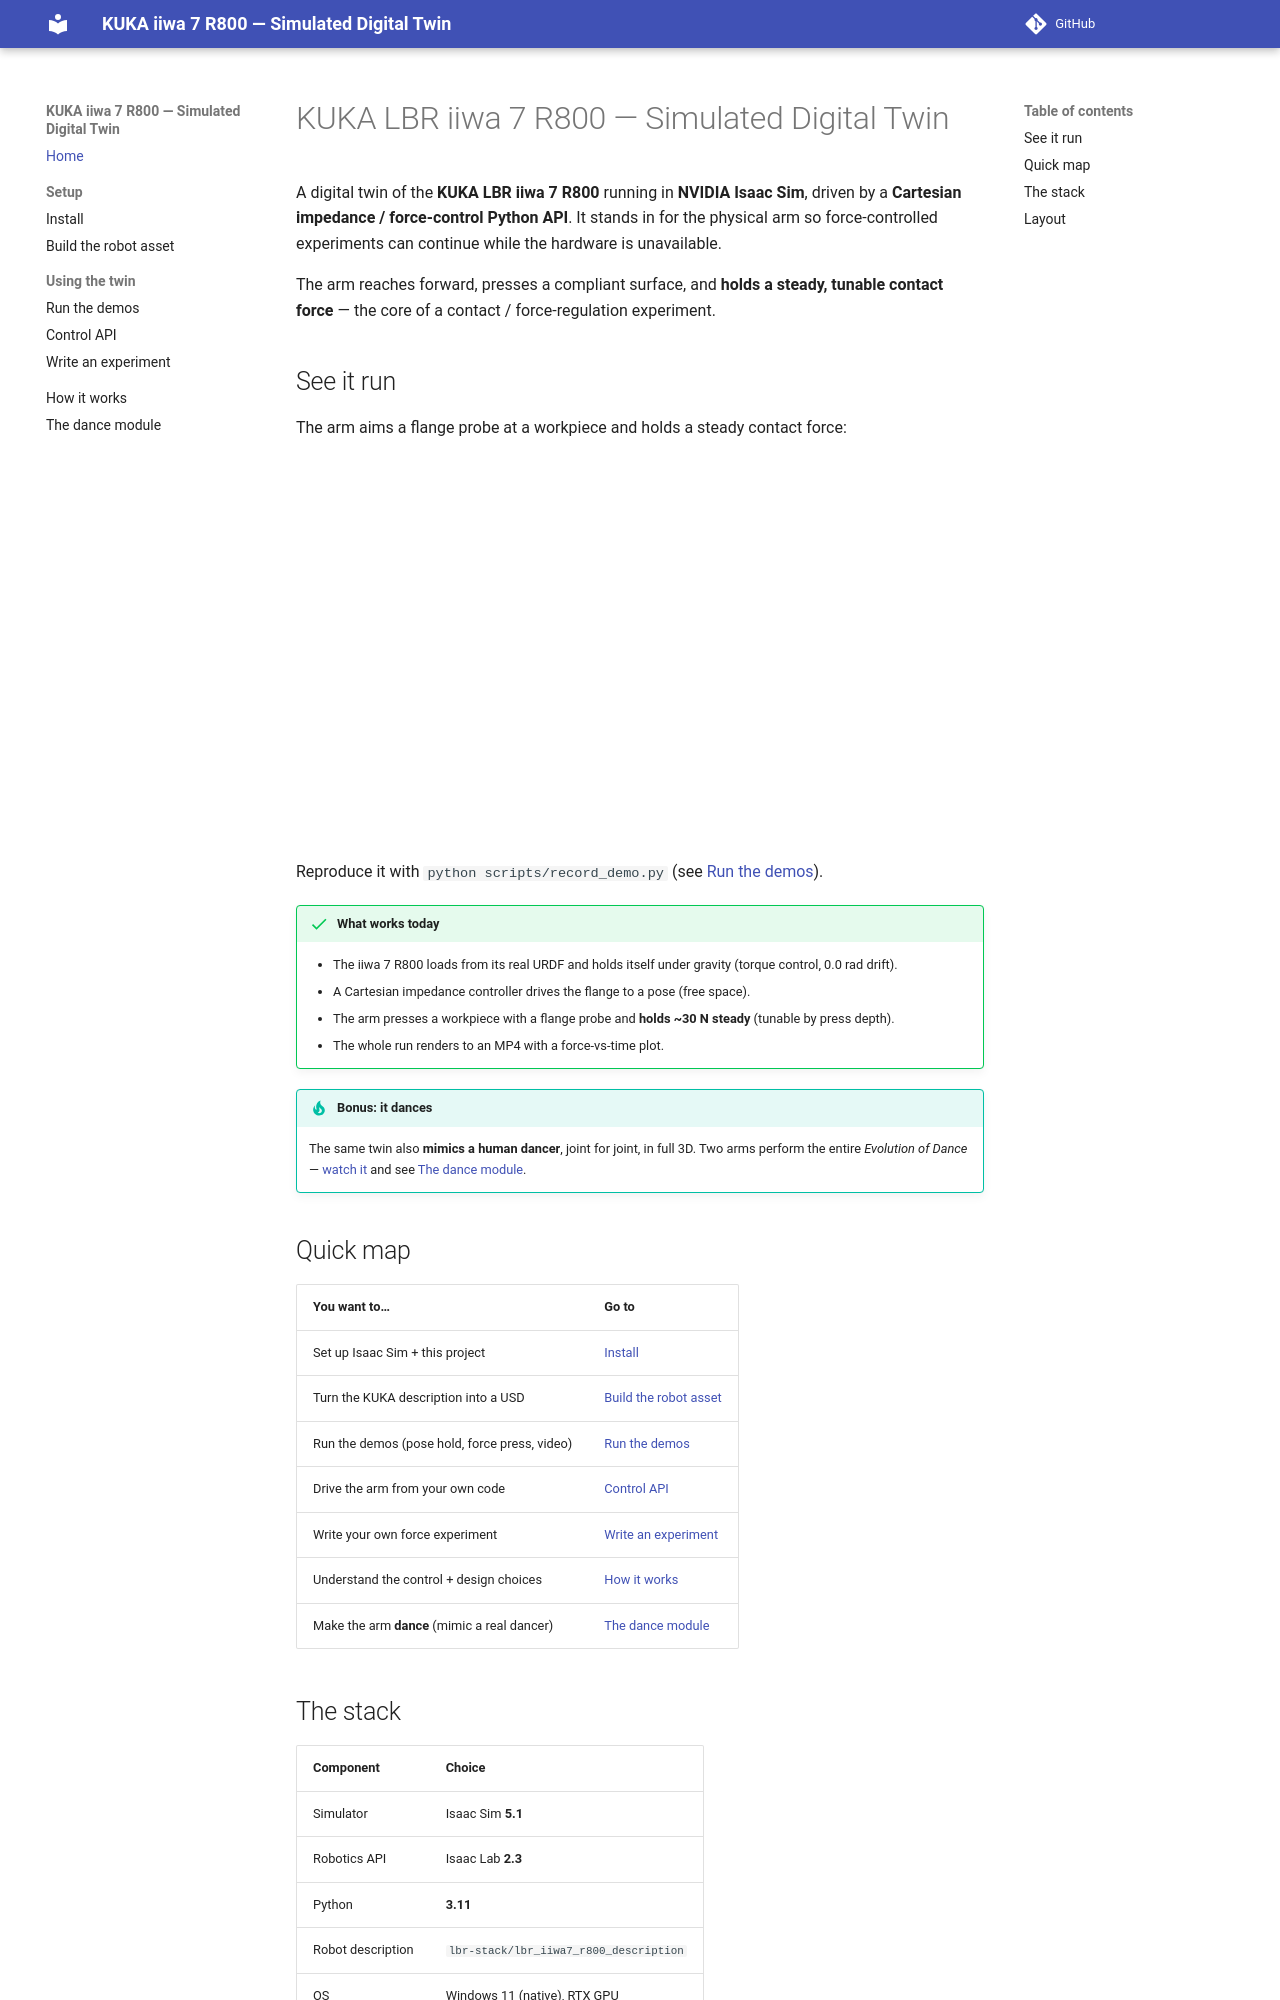

repository: jeffrichley/kuka-iiwa-sim · page: index.html · generator: mkdocs

# KUKA LBR iiwa 7 R800 — Simulated Digital Twin

A digital twin of the **KUKA LBR iiwa 7 R800** running in **NVIDIA Isaac Sim**,
driven by a **Cartesian impedance / force-control Python API**. It stands in for
the physical arm so force-controlled experiments can continue while the hardware
is unavailable.

The arm reaches forward, presses a compliant surface, and **holds a steady,
tunable contact force** — the core of a contact / force-regulation experiment.

## See it run

The arm aims a flange probe at a workpiece and holds a steady contact force:

<div style="position: relative; padding-bottom: 56.25%; height: 0; overflow: hidden; max-width: 100%; border-radius: 8px;">
  <iframe style="position: absolute; top: 0; left: 0; width: 100%; height: 100%;"
    src="https://www.youtube.com/embed/DEJWunnK_Vg"
    title="KUKA LBR iiwa 7 R800 — simulated force control in Isaac Sim"
    frameborder="0"
    allow="accelerometer; autoplay; clipboard-write; encrypted-media; gyroscope; picture-in-picture; web-share"
    allowfullscreen></iframe>
</div>

Reproduce it with `python scripts/record_demo.py` (see [Run the demos](running-demos.md)).

!!! success "What works today"
    - The iiwa 7 R800 loads from its real URDF and holds itself under gravity
      (torque control, 0.0 rad drift).
    - A Cartesian impedance controller drives the flange to a pose (free space).
    - The arm presses a workpiece with a flange probe and **holds ~30 N steady**
      (tunable by press depth).
    - The whole run renders to an MP4 with a force-vs-time plot.

!!! tip "Bonus: it dances"
    The same twin also **mimics a human dancer**, joint for joint, in full 3D.
    Two arms perform the entire *Evolution of Dance* —
    [watch it](https://youtu.be/NMuR0vQ6Eag) and see
    [The dance module](dance.md).

## Quick map

| You want to… | Go to |
|---|---|
| Set up Isaac Sim + this project | [Install](install.md) |
| Turn the KUKA description into a USD | [Build the robot asset](build-asset.md) |
| Run the demos (pose hold, force press, video) | [Run the demos](running-demos.md) |
| Drive the arm from your own code | [Control API](api.md) |
| Write your own force experiment | [Write an experiment](writing-experiments.md) |
| Understand the control + design choices | [How it works](how-it-works.md) |
| Make the arm **dance** (mimic a real dancer) | [The dance module](dance.md) |
